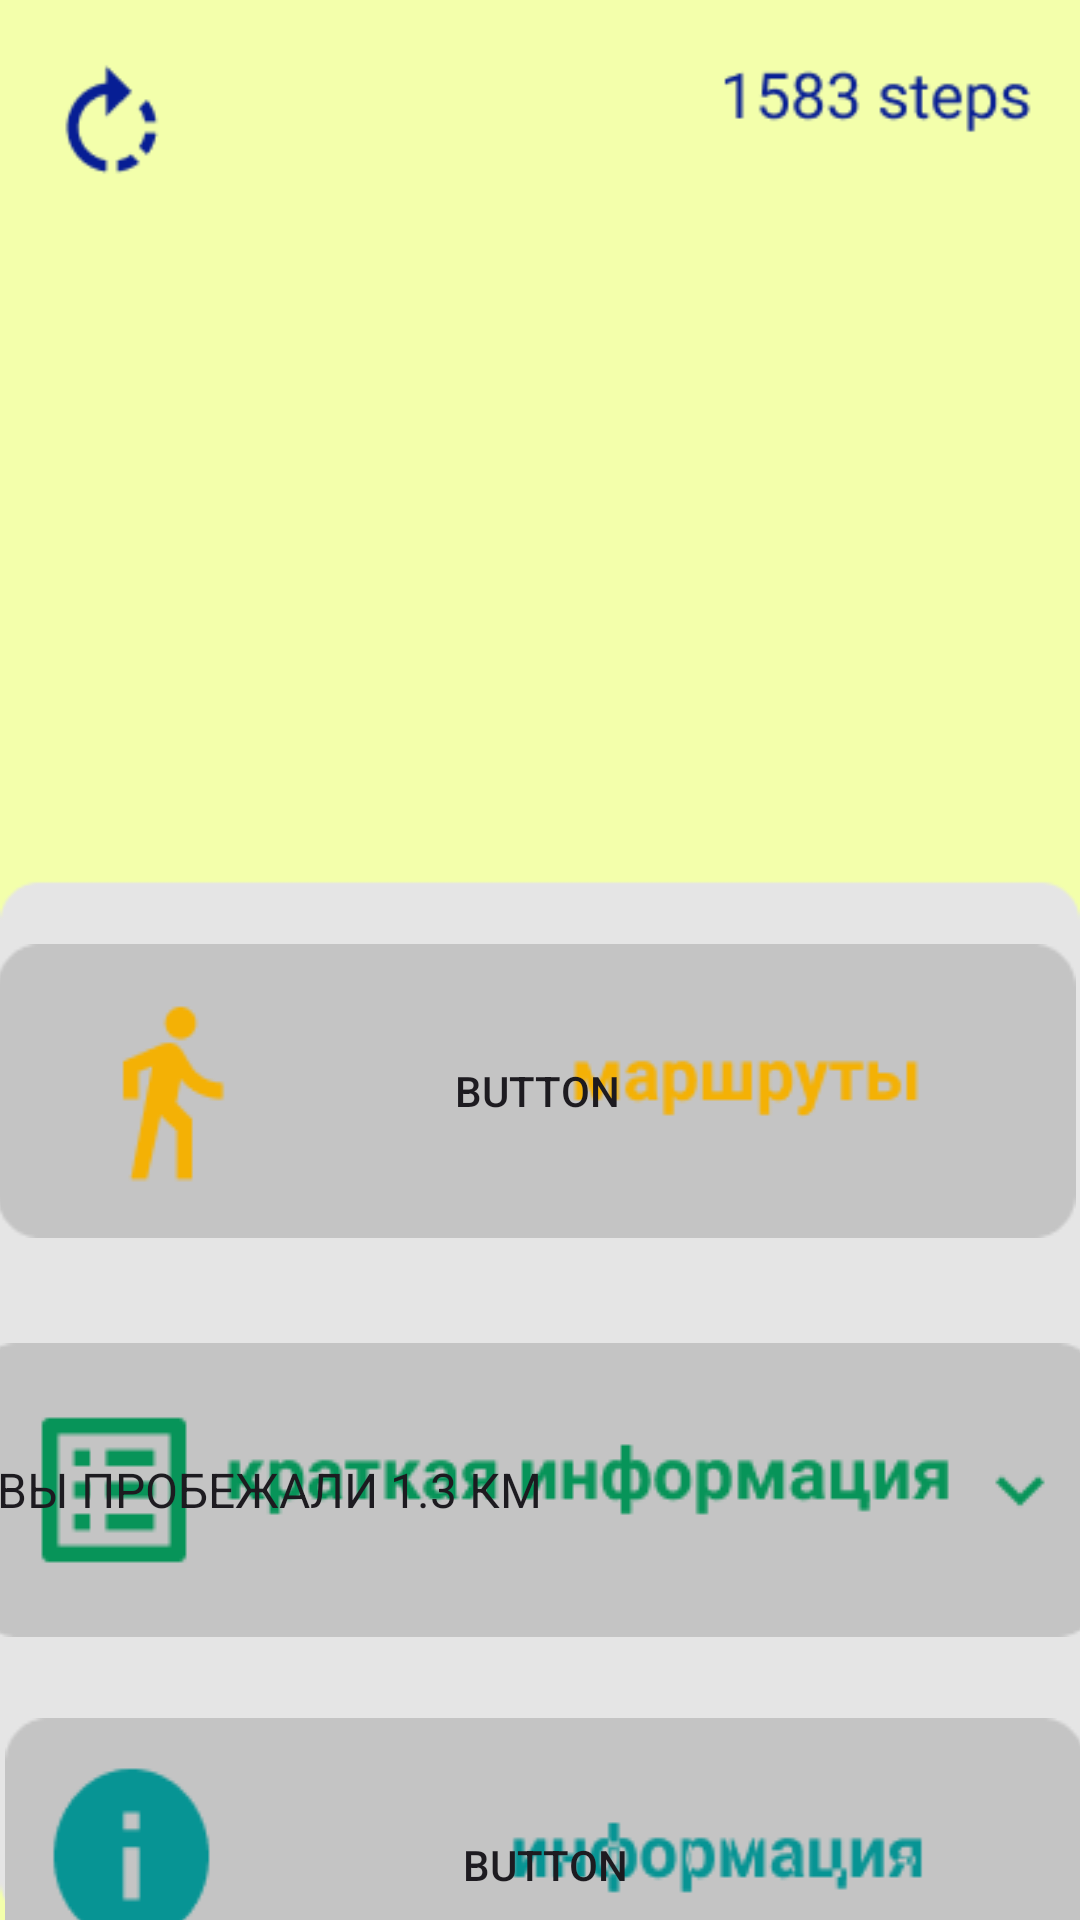

Here is an Android app screen rendered from its layout file. Give the layout XML and the strings, colors and styles it references.
<!-- AndroidManifest.xml: application theme Theme.Prac11MeshkovPR23106 -->
<!-- res/layout/activity_main2.xml -->
<?xml version="1.0" encoding="utf-8"?>
<androidx.constraintlayout.widget.ConstraintLayout xmlns:android="http://schemas.android.com/apk/res/android"
    xmlns:app="http://schemas.android.com/apk/res-auto"
    xmlns:tools="http://schemas.android.com/tools"
    android:id="@+id/main"
    android:layout_width="match_parent"
    android:layout_height="match_parent"
    tools:context=".MainActivity2">

    <ImageView
        android:id="@+id/imageView2"
        android:layout_width="wrap_content"
        android:layout_height="wrap_content"
        app:layout_constraintBottom_toBottomOf="parent"
        app:layout_constraintEnd_toEndOf="parent"
        app:layout_constraintHorizontal_bias="0.0"
        app:layout_constraintStart_toStartOf="parent"
        app:layout_constraintTop_toTopOf="parent"
        app:layout_constraintVertical_bias="1.0"
        app:srcCompat="@drawable/vector__20_" />

    <ImageView
        android:id="@+id/imageView3"
        android:layout_width="wrap_content"
        android:layout_height="wrap_content"
        android:layout_marginStart="16dp"
        android:layout_marginTop="99dp"
        android:layout_marginEnd="19dp"
        android:layout_marginBottom="449dp"
        app:layout_constraintBottom_toBottomOf="parent"
        app:layout_constraintEnd_toEndOf="parent"
        app:layout_constraintStart_toStartOf="parent"
        app:layout_constraintTop_toTopOf="parent"
        app:srcCompat="@drawable/image10_e14591957091_1" />

    <Button
        android:id="@+id/button8"
        android:layout_width="wrap_content"
        android:layout_height="wrap_content"
        android:layout_marginStart="16dp"
        android:layout_marginTop="360dp"
        android:layout_marginEnd="19dp"
        android:layout_marginBottom="273dp"
        android:background="@drawable/vector__21_"
        android:foreground="@drawable/vector__21_"
        android:text="Button"
        app:layout_constraintBottom_toBottomOf="parent"
        app:layout_constraintEnd_toEndOf="parent"
        app:layout_constraintStart_toStartOf="parent"
        app:layout_constraintTop_toTopOf="parent" />

    <Spinner

        android:id="@+id/spinner1"
        android:layout_width="376dp"
        android:layout_height="wrap_content"
        android:layout_marginStart="16dp"
        android:layout_marginTop="493dp"
        android:layout_marginEnd="19dp"
        android:layout_marginBottom="140dp"
        android:background="@drawable/vector__27_"
        app:layout_constraintBottom_toBottomOf="parent"
        app:layout_constraintEnd_toEndOf="parent"
        app:layout_constraintStart_toStartOf="parent"
        app:layout_constraintTop_toTopOf="parent"
        android:entries="@array/planets_array"
        />

    <Button
        android:id="@+id/button9"
        android:layout_width="wrap_content"
        android:layout_height="wrap_content"
        android:layout_marginStart="19dp"
        android:layout_marginTop="618dp"
        android:layout_marginEnd="16dp"
        android:layout_marginBottom="15dp"
        android:background="@drawable/vector__28_"
        android:foreground="@drawable/vector__28_"
        android:text="Button"
        app:layout_constraintBottom_toBottomOf="parent"
        app:layout_constraintEnd_toEndOf="parent"
        app:layout_constraintStart_toStartOf="parent"
        app:layout_constraintTop_toTopOf="parent" />


</androidx.constraintlayout.widget.ConstraintLayout>
<!-- resources referenced by this layout -->
<resources>
  <string-array name="planets_array">
          <item>ВЫ ПРОБЕЖАЛИ 1.3 КМ</item>
          <item>СОЖГЛИ 59 КИЛОКАЛЛОРИЙ</item>
          <item>ПРОШЛО 30 МИН</item>
          <item>1583 ШАГА</item>
      </string-array>
  <!-- drawable vector__20_: png bitmap (drawable, 6352 bytes) -->
  <!-- drawable vector__21_: png bitmap (drawable, 3074 bytes) -->
  <!-- drawable vector__27_: png bitmap (drawable, 3967 bytes) -->
  <!-- drawable vector__28_: png bitmap (drawable, 3417 bytes) -->
  <style name="Theme.Prac11MeshkovPR23106" parent="Base.Theme.Prac11MeshkovPR23106" />
  <style name="Base.Theme.Prac11MeshkovPR23106" parent="Theme.Material3.DayNight.NoActionBar">
          
          
      </style>
</resources>
